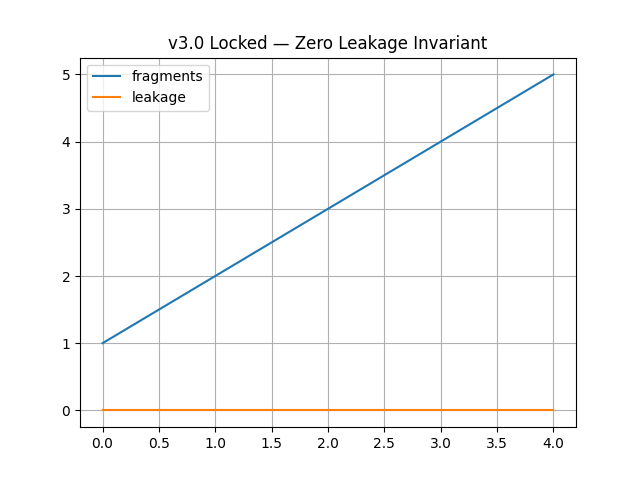

The table this chart was drawn from, first rows:
fragments, leakage
1, 0
2, 0
3, 0
4, 0
5, 0
